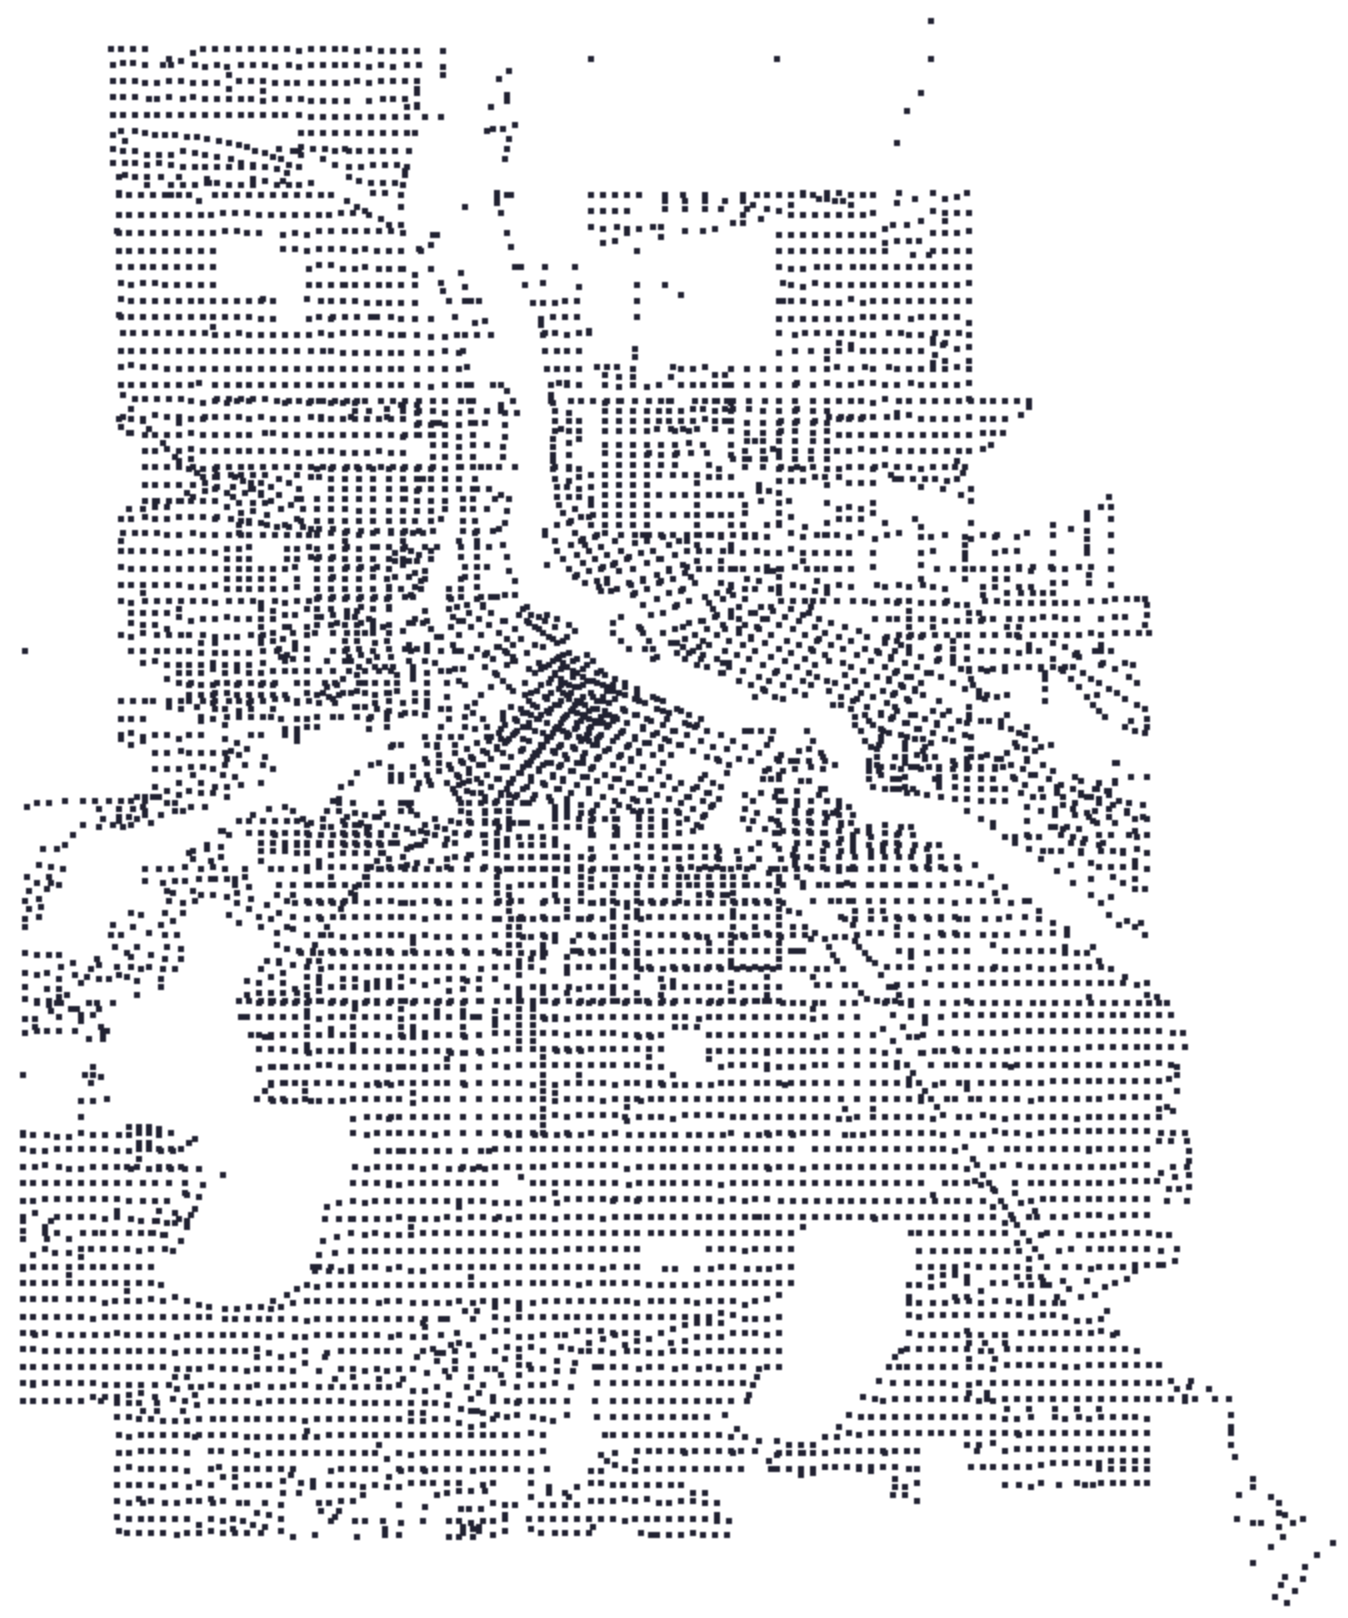

Data behind this chart, as committed beside it:
WKT, OBJECTID, AncillaryR, Enabled
POINT (-93.256885545200447 44.9628431469…, 1, 0, 1
POINT (-93.256056703992186 44.9626421482…, 2, 0, 1
POINT (-93.260562675193682 44.9810758876…, 3, 0, 1
POINT (-93.262931433571595 44.9793249093…, 4, 0, 1
POINT (-93.27441971078477 44.97791519461…, 5, 0, 1
POINT (-93.27502528342707 44.97794556857…, 6, 0, 1
POINT (-93.273692419499014 44.9776040073…, 7, 0, 1
POINT (-93.27656314948004 44.97681720883…, 8, 0, 1
POINT (-93.255337634563972 44.9628631316…, 9, 0, 1
POINT (-93.25466566017667 44.96264974381…, 10, 0, 1
POINT (-93.251051663329505 44.9692563666…, 11, 0, 1
POINT (-93.251397721741839 44.9681368776…, 12, 0, 1
POINT (-93.248908724996994 44.9670655780…, 14, 0, 1
POINT (-93.268831863039736 44.9536647928…, 15, 0, 1
POINT (-93.30132713818108 45.00306372776…, 16, 0, 1
POINT (-93.299433731722729 45.0076689211…, 17, 0, 1
POINT (-93.262649737925827 44.9378478683…, 18, 0, 1
POINT (-93.283104687371079 44.9467208470…, 19, 0, 1
POINT (-93.294713597019651 44.9087738437…, 20, 0, 1
POINT (-93.236550497502535 44.9073734423…, 21, 0, 1
POINT (-93.241232878068061 44.9015235479…, 22, 0, 1
POINT (-93.241271847708106 44.8999229110…, 23, 0, 1
POINT (-93.241317866107835 44.8981074535…, 24, 0, 1
POINT (-93.277836955081895 44.9725034941…, 25, 0, 1
POINT (-93.277538719260136 44.9724336492…, 26, 0, 1
POINT (-93.27856652122523 44.97164862289…, 27, 0, 1
POINT (-93.260190942331619 44.9756183769…, 28, 0, 1
POINT (-93.258274589019948 44.9760860671…, 29, 0, 1
POINT (-93.270950144318661 44.9783870180…, 30, 0, 1
POINT (-93.271384926611731 44.9779930551…, 31, 0, 1
POINT (-93.271581343278356 44.9777556394…, 32, 0, 1
POINT (-93.264690044900789 44.9724803085…, 33, 0, 1
POINT (-93.265080610132287 44.9724018193…, 34, 0, 1
POINT (-93.265503405035659 44.9715084131…, 35, 0, 1
POINT (-93.25855852100382 44.97755740626…, 36, 0, 1
POINT (-93.258812564900737 44.9776300428…, 37, 0, 1
POINT (-93.281411213582032 44.9520572808…, 38, 0, 1
POINT (-93.281417995831745 44.9508561174…, 39, 0, 1
POINT (-93.281236070775805 44.9394701978…, 40, 0, 1
POINT (-93.260159735863425 44.9448154097…, 41, 0, 1
POINT (-93.257641876234189 44.9500209874…, 42, 0, 1
POINT (-93.276472480060349 44.9536780165…, 43, 0, 1
POINT (-93.276717302088827 44.9396324359…, 44, 0, 1
POINT (-93.25636808034416 44.94993994796…, 45, 0, 1
POINT (-93.255135822528629 44.9518789942…, 46, 0, 1
POINT (-93.254921439516238 44.9430147486…, 47, 0, 1
POINT (-93.254819448342673 44.9394977071…, 48, 0, 1
POINT (-93.273982617254362 44.9484464921…, 49, 0, 1
POINT (-93.253781156245068 44.9413751040…, 50, 0, 1
POINT (-93.25375102393761 44.93785992376…, 51, 0, 1
POINT (-93.272902555490546 44.9532147495…, 52, 0, 1
POINT (-93.252243150365857 44.9590673545…, 53, 0, 1
POINT (-93.249706506831203 44.9590708952…, 54, 0, 1
POINT (-93.250040627597784 44.9466418961…, 55, 0, 1
POINT (-93.249817421855624 44.9396914650…, 56, 0, 1
POINT (-93.249791807888599 44.9378538923…, 57, 0, 1
POINT (-93.270327545875773 44.9432611332…, 58, 0, 1
POINT (-93.270299316438198 44.9414829955…, 59, 0, 1
POINT (-93.248703674333157 44.9378486001…, 60, 0, 1
POINT (-93.269005791694795 44.9414876667…, 61, 0, 1
... 7,993 more rows
